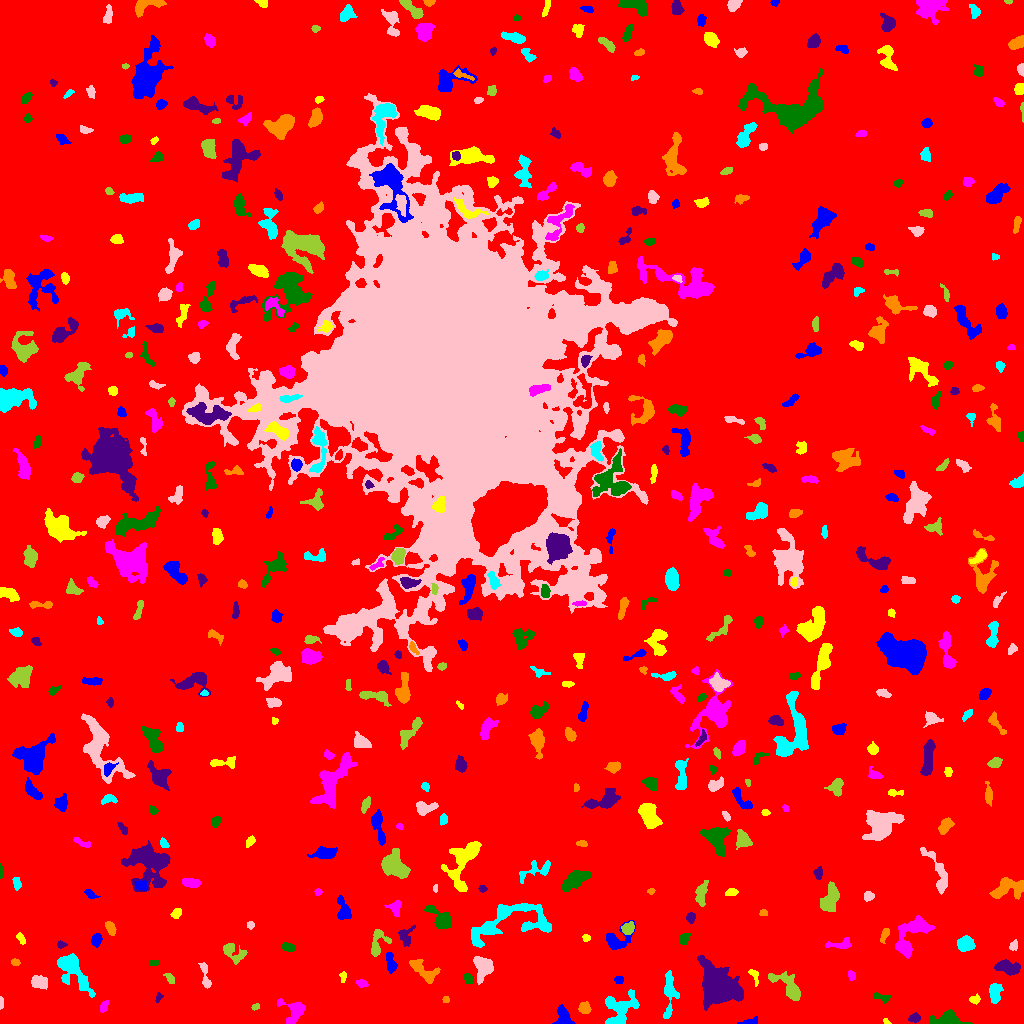

The file beside this chart, header and first rows:
ID, X, Y, A, B, theta, total_flux, mu_max, mu_median, mu_mean, R_fwhm, R_e, R10, R90, x_start, x_end, y_start, y_end, area, greylevel
0, 509.2, 509.3, 303, 296.4, -0.6309, 2274239, 16.0, 2.0, 2.71, 86.7, 241.8, 92.63, 391.3, 0, 1023, 0, 1023, 839269, 2.71
1, 749.6, 1.745, 4.696, 1.537, 0.1803, 251.0, 6.0, 2.0, 2.67, 3.568, 2.932, 1.128, 4.72, 737, 757, 0, 7, 94, 9.67
2, 886.2, 1.942, 2.085, 1.29, -0.5741, 120.0, 5.0, 4.0, 3.243, 2.821, 2.034, 0.7979, 3.038, 883, 891, 0, 5, 37, 9.243
3, 293.9, 12.07, 6.478, 5.772, -0.6981, 1233, 9.0, 3.0, 3.692, 5.528, 5.642, 2.111, 8.938, 277, 305, 0, 25, 334, 9.692
4, 947.4, 3.434, 6.873, 3.049, 0.02288, 2318, 19.0, 5.0, 7.335, 5.232, 4.72, 1.954, 8.176, 929, 972, 0, 14, 316, 13.34
5, 914.8, 5.498, 2.496, 1.954, 0.2597, 257.0, 6.0, 2.0, 2.596, 3.909, 2.821, 1.128, 4.406, 908, 920, 0, 11, 99, 9.596
6, 584.4, 15.2, 2.655, 2.374, -0.4086, 402.0, 8.0, 3.0, 3.092, 4.068, 3.192, 1.262, 5.078, 578, 591, 10, 22, 130, 10.09
7, 618.3, 11.34, 9.638, 6.964, 1.02, 1751, 10.0, 2.0, 2.988, 6.676, 6.308, 2.326, 10.59, 605, 639, 0, 34, 586, 9.988
8, 1.114, 20.3, 3.073, 1.019, 1.556, 149.0, 5.0, 3.0, 3.041, 2.877, 2.111, 0.7979, 3.478, 0, 3, 14, 27, 49, 9.041
9, 255.6, 16.66, 1.824, 1.316, 0.4927, 102.0, 5.0, 2.0, 2.04, 2.523, 1.954, 0.7979, 3.141, 251, 259, 13, 20, 50, 11.04
10, 544.2, 14.69, 2.908, 2.463, -0.03394, 207.0, 4.0, 2.0, 2.112, 4.754, 3.241, 1.262, 4.918, 539, 550, 10, 20, 98, 10.11
11, 563.9, 4.407, 4.843, 3.653, -1.129, 1430, 22.0, 4.0, 6.217, 3.7, 3.949, 1.382, 7.069, 552, 575, 0, 19, 230, 12.22
12, 974.8, 24.18, 2.574, 1.924, 0.2203, 196.0, 6.0, 2.0, 2.333, 3.568, 2.706, 0.9772, 4.184, 969, 980, 19, 30, 84, 9.333
13, 103.6, 16.17, 2.924, 1.667, 1.13, 153.0, 5.0, 2.0, 1.739, 2.646, 2.646, 0.9772, 4.406, 100, 108, 11, 23, 88, 8.739
14, 881.6, 25.89, 4.877, 2.06, -0.2788, 260.0, 4.0, 2.0, 2.281, 5.352, 3.478, 1.382, 5.293, 873, 891, 20, 31, 114, 8.281
15, 158.6, 26.16, 2.555, 1.474, 1.287, 153.0, 6.0, 2.5, 2.732, 2.985, 2.326, 0.7979, 3.656, 155, 163, 21, 31, 56, 8.732
16, 445.4, 23.77, 1.675, 1.551, 0.2045, 124.0, 6.0, 3.0, 2.696, 2.877, 2.034, 0.7979, 3.192, 442, 449, 21, 27, 46, 9.696
17, 994.9, 30.15, 5.341, 2.839, 1.528, 585.0, 5.0, 3.0, 2.671, 6.05, 4.82, 1.871, 7.334, 989, 1003, 20, 40, 219, 8.671
18, 39.17, 40.98, 4.198, 2.781, -0.225, 860.0, 10.0, 4.0, 4.279, 5.202, 4.334, 1.693, 6.794, 31, 47, 34, 48, 201, 10.28
19, 787.8, 37.28, 10.37, 4.183, -0.7581, 1503, 8.0, 4.0, 3.545, 8.292, 6.531, 2.646, 10.06, 768, 800, 23, 52, 424, 9.545
20, 828.9, 34.67, 2.034, 1.54, -0.002029, 93.0, 3.0, 2.0, 1.576, 3.141, 2.326, 0.9772, 3.568, 825, 833, 31, 38, 59, 8.576
21, 619, 43.71, 2.176, 1.946, 0.179, 206.0, 5.0, 3.0, 2.986, 3.785, 2.706, 1.128, 4.068, 614, 623, 40, 47, 69, 9.986
22, 343.3, 46.86, 2.492, 1.471, 1.484, 95.0, 4.0, 1.0, 1.462, 2.932, 2.257, 0.7979, 3.742, 339, 346, 41, 52, 65, 8.462
23, 361.6, 39.81, 2.662, 1.657, -0.1259, 106.0, 3.0, 1.0, 1.277, 3.038, 2.585, 0.9772, 4.222, 355, 368, 36, 44, 83, 8.277
24, 468.3, 45.03, 2.619, 2.058, -0.8553, 248.0, 6.0, 2.0, 2.611, 3.523, 2.821, 1.128, 4.652, 463, 473, 40, 50, 95, 10.61
25, 718.3, 36.34, 12.01, 8.901, -0.7539, 7779, 14.0, 5.0, 5.629, 12.72, 11.21, 4.549, 17.85, 697, 743, 13, 68, 1382, 11.63
26, 421.7, 54.12, 8.963, 3.427, -0.6733, 735.0, 6.0, 2.0, 2.207, 6.333, 5.382, 2.034, 8.593, 409, 440, 40, 64, 333, 9.207
27, 669.2, 32.03, 11.54, 2.706, 1.55, 1330, 11.0, 3.0, 3.664, 4.951, 5.441, 2.034, 9.236, 663, 679, 5, 53, 363, 9.664
28, 205.2, 46.78, 7.705, 1.775, -1.392, 358.0, 7.0, 2.0, 2.17, 3.29, 3.432, 1.262, 5.67, 198, 211, 35, 61, 165, 9.17
29, 169.9, 44.79, 3.092, 1.509, -0.886, 138.0, 4.0, 1.0, 1.624, 3.656, 2.585, 0.9772, 4.184, 163, 174, 40, 50, 85, 8.624
30, 949.3, 52.98, 5.442, 3.137, -0.8304, 872.0, 9.0, 3.0, 3.858, 5.14, 4.406, 1.784, 7.159, 942, 965, 41, 62, 226, 9.858
31, 390.7, 60.76, 5.328, 2.281, -1.376, 393.0, 4.0, 2.0, 2.272, 6.283, 4.222, 1.693, 6.257, 386, 397, 50, 71, 173, 9.272
32, 754.4, 47.49, 4.565, 1.879, -1.239, 310.0, 7.0, 3.0, 3.163, 3.241, 3.141, 1.128, 4.983, 748, 758, 37, 54, 98, 10.16
33, 851.2, 48.08, 2.489, 1.75, -0.8272, 140.0, 4.0, 2.0, 1.972, 3.827, 2.585, 0.9772, 3.868, 848, 855, 43, 53, 71, 8.972
34, 153.9, 60.99, 2.214, 1.46, -0.05021, 109.0, 4.0, 2.0, 1.946, 3.29, 2.326, 0.7979, 3.568, 149, 158, 58, 63, 56, 8.946
35, 1008, 55.08, 6.443, 2.903, -0.1616, 999.0, 9.0, 3.0, 3.481, 4.951, 4.983, 1.871, 8.098, 994, 1020, 48, 64, 287, 10.48
36, 15.25, 61.27, 2.098, 1.637, -0.3109, 118.0, 4.0, 2.0, 1.934, 3.432, 2.326, 0.7979, 3.742, 11, 20, 58, 65, 61, 9.934
37, 71.92, 52.92, 12.71, 5.04, -0.8918, 2484, 10.0, 3.0, 3.798, 7.979, 7.485, 2.821, 12.4, 57, 95, 26, 70, 654, 9.798
38, 483, 56.67, 5.884, 4.332, -1.523, 1614, 11.0, 4.0, 4.496, 6.257, 5.89, 2.257, 9.15, 473, 493, 39, 67, 359, 10.5
39, 233.3, 70.99, 6.965, 3.887, -0.5165, 775.0, 7.0, 3.0, 2.925, 4.583, 5.293, 1.871, 8.33, 223, 247, 59, 80, 265, 8.925
40, 810.2, 79.23, 2.413, 1.638, -0.741, 180.0, 6.0, 2.0, 2.338, 3.338, 2.459, 0.9772, 3.909, 805, 815, 75, 84, 77, 10.34
41, 96.39, 83.76, 2.891, 2.155, 1.417, 418.0, 8.0, 3.0, 3.344, 4.297, 3.241, 1.262, 5.046, 91, 102, 76, 90, 125, 10.34
42, 21.09, 84.69, 3.275, 1.683, -1.042, 202.0, 4.0, 2.0, 2.525, 4.652, 2.985, 1.262, 4.478, 16, 25, 79, 91, 80, 8.525
43, 840.2, 79.05, 6.887, 2.429, 0.1407, 539.0, 7.0, 3.0, 3.062, 4.37, 4.184, 1.596, 6.652, 825, 851, 75, 86, 176, 10.06
44, 288.5, 75.96, 3.202, 1.642, -0.1419, 266.0, 6.0, 2.0, 2.463, 3.909, 2.877, 1.128, 4.583, 282, 295, 72, 81, 108, 10.46
45, 61.46, 78.58, 2.095, 1.411, -0.06792, 107.0, 5.0, 2.0, 1.754, 2.326, 2.111, 0.7979, 3.432, 57, 67, 75, 83, 61, 9.754
46, 884.5, 89.12, 4.032, 1.663, 1.194, 268.0, 5.0, 3.0, 2.627, 4.107, 3.192, 1.262, 4.886, 880, 889, 80, 95, 102, 10.63
47, 965.3, 79.2, 3.68, 3.018, -0.197, 979.0, 11.0, 3.5, 4.184, 5.015, 4.184, 1.693, 6.77, 957, 975, 72, 88, 234, 11.18
48, 1014, 77.74, 2.408, 1.893, 1.219, 227.0, 6.0, 2.0, 2.873, 3.523, 2.646, 0.9772, 4.297, 1009, 1017, 73, 84, 79, 9.873
49, 377, 78.97, 7.664, 3.623, 1.302, 816.0, 10.0, 2.0, 3.068, 4.406, 4.37, 1.596, 7.485, 371, 391, 67, 94, 266, 10.07
50, 319.9, 88.26, 6.229, 2.799, 0.1988, 1510, 12.0, 6.0, 5.945, 6.723, 5.232, 2.034, 7.878, 306, 331, 81, 95, 254, 10.94
51, 615.4, 83.5, 7.167, 4.973, 0.6288, 1258, 11.0, 3.0, 3.871, 5.046, 4.853, 1.954, 8.444, 606, 635, 74, 103, 325, 9.871
52, 585.9, 85.32, 1.887, 1.716, -0.6404, 228.0, 8.0, 4.0, 4.071, 3.09, 2.257, 0.7979, 3.613, 582, 590, 82, 89, 56, 11.07
53, 910.4, 86.89, 12.79, 5.776, 0.9321, 2466, 11.0, 3.0, 3.765, 6.129, 7.715, 2.764, 12.5, 895, 935, 65, 108, 655, 9.765
54, 684, 84.64, 3.063, 2.24, 0.8946, 506.0, 9.0, 4.0, 4.362, 3.989, 3.241, 1.262, 5.171, 679, 691, 79, 91, 116, 10.36
55, 404.6, 88.54, 4.799, 3.597, 1.116, 312.0, 5.0, 1.0, 1.677, 3.523, 3.613, 1.382, 6.531, 398, 415, 77, 98, 186, 9.677
56, 110.5, 95.78, 3.534, 1.812, -1.063, 300.0, 7.0, 2.0, 2.439, 3.338, 2.985, 1.128, 4.918, 105, 116, 88, 102, 123, 9.439
57, 526.7, 96.97, 2.506, 1.28, 0.3165, 136.0, 5.0, 3.0, 2.833, 3.038, 2.257, 0.7979, 3.432, 523, 532, 94, 100, 48, 11.83
58, 250.8, 98.38, 1.871, 1.4, 1.523, 92.0, 4.0, 1.5, 1.643, 2.985, 2.034, 0.7979, 3.29, 247, 254, 94, 102, 56, 9.643
59, 628.2, 95.24, 3.302, 2.608, 0.9023, 431.0, 7.0, 3.0, 3.057, 4.107, 3.7, 1.382, 5.67, 621, 634, 89, 102, 141, 12.06
... 483 more rows
